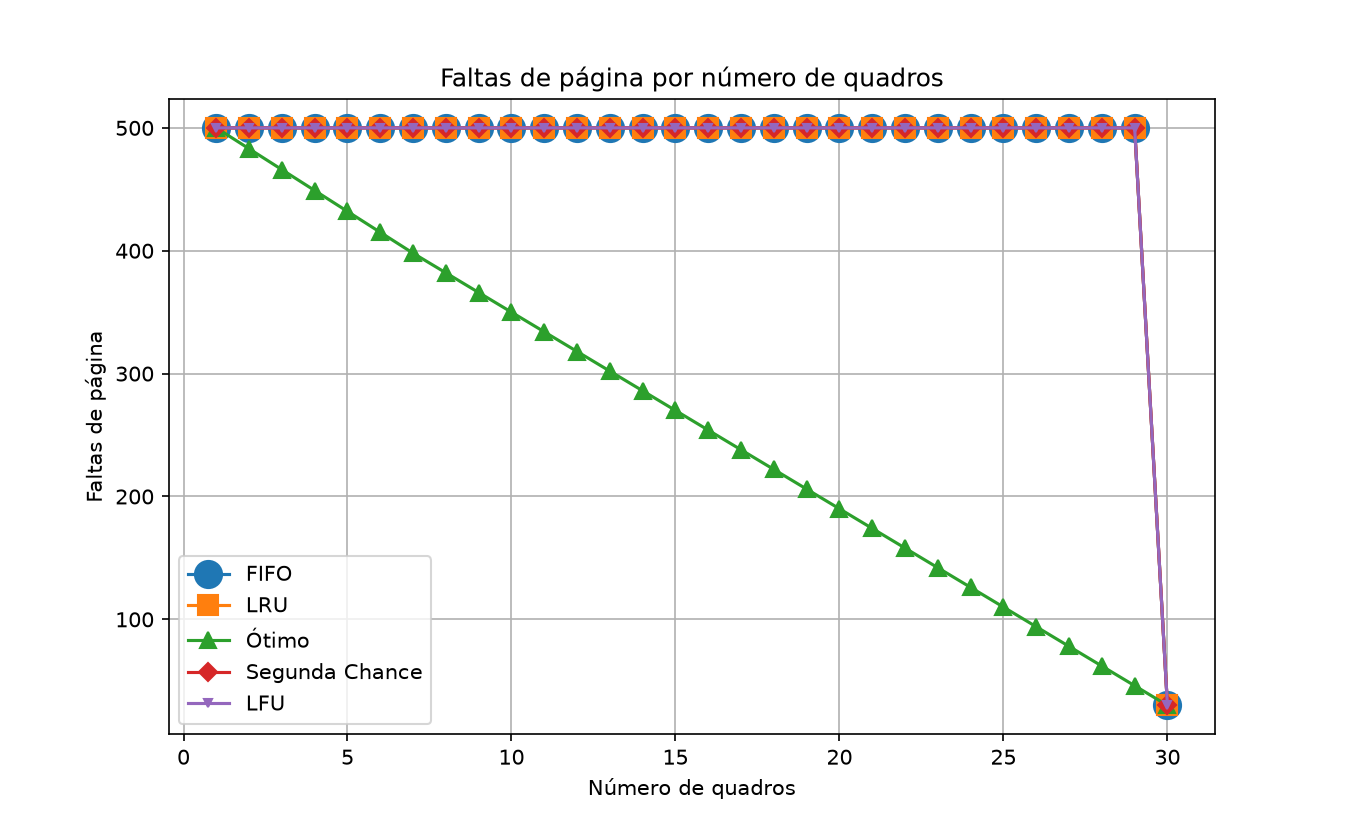

The file beside this chart, header and first rows:
algoritmo, n_quadros, referencias, faltas, acertos, taxa_faltas
FIFO, 1, 500, 500, 0, 100
LRU, 1, 500, 500, 0, 100
Ótimo, 1, 500, 500, 0, 100
Segunda Chance, 1, 500, 500, 0, 100
LFU, 1, 500, 500, 0, 100
FIFO, 2, 500, 500, 0, 100
LRU, 2, 500, 500, 0, 100
Ótimo, 2, 500, 483, 17, 96.60
Segunda Chance, 2, 500, 500, 0, 100
LFU, 2, 500, 500, 0, 100
FIFO, 3, 500, 500, 0, 100
LRU, 3, 500, 500, 0, 100
Ótimo, 3, 500, 466, 34, 93.20
Segunda Chance, 3, 500, 500, 0, 100
LFU, 3, 500, 500, 0, 100
FIFO, 4, 500, 500, 0, 100
LRU, 4, 500, 500, 0, 100
Ótimo, 4, 500, 449, 51, 89.80
Segunda Chance, 4, 500, 500, 0, 100
LFU, 4, 500, 500, 0, 100
FIFO, 5, 500, 500, 0, 100
LRU, 5, 500, 500, 0, 100
Ótimo, 5, 500, 432, 68, 86.40
Segunda Chance, 5, 500, 500, 0, 100
LFU, 5, 500, 500, 0, 100
FIFO, 6, 500, 500, 0, 100
LRU, 6, 500, 500, 0, 100
Ótimo, 6, 500, 415, 85, 83.00
Segunda Chance, 6, 500, 500, 0, 100
LFU, 6, 500, 500, 0, 100
FIFO, 7, 500, 500, 0, 100
LRU, 7, 500, 500, 0, 100
Ótimo, 7, 500, 398, 102, 79.60
Segunda Chance, 7, 500, 500, 0, 100
LFU, 7, 500, 500, 0, 100
FIFO, 8, 500, 500, 0, 100
LRU, 8, 500, 500, 0, 100
Ótimo, 8, 500, 382, 118, 76.40
Segunda Chance, 8, 500, 500, 0, 100
LFU, 8, 500, 500, 0, 100
FIFO, 9, 500, 500, 0, 100
LRU, 9, 500, 500, 0, 100
Ótimo, 9, 500, 366, 134, 73.20
Segunda Chance, 9, 500, 500, 0, 100
LFU, 9, 500, 500, 0, 100
FIFO, 10, 500, 500, 0, 100
LRU, 10, 500, 500, 0, 100
Ótimo, 10, 500, 350, 150, 70.00
Segunda Chance, 10, 500, 500, 0, 100
LFU, 10, 500, 500, 0, 100
FIFO, 11, 500, 500, 0, 100
LRU, 11, 500, 500, 0, 100
Ótimo, 11, 500, 334, 166, 66.80
Segunda Chance, 11, 500, 500, 0, 100
LFU, 11, 500, 500, 0, 100
FIFO, 12, 500, 500, 0, 100
LRU, 12, 500, 500, 0, 100
Ótimo, 12, 500, 318, 182, 63.60
Segunda Chance, 12, 500, 500, 0, 100
LFU, 12, 500, 500, 0, 100
... 90 more rows
